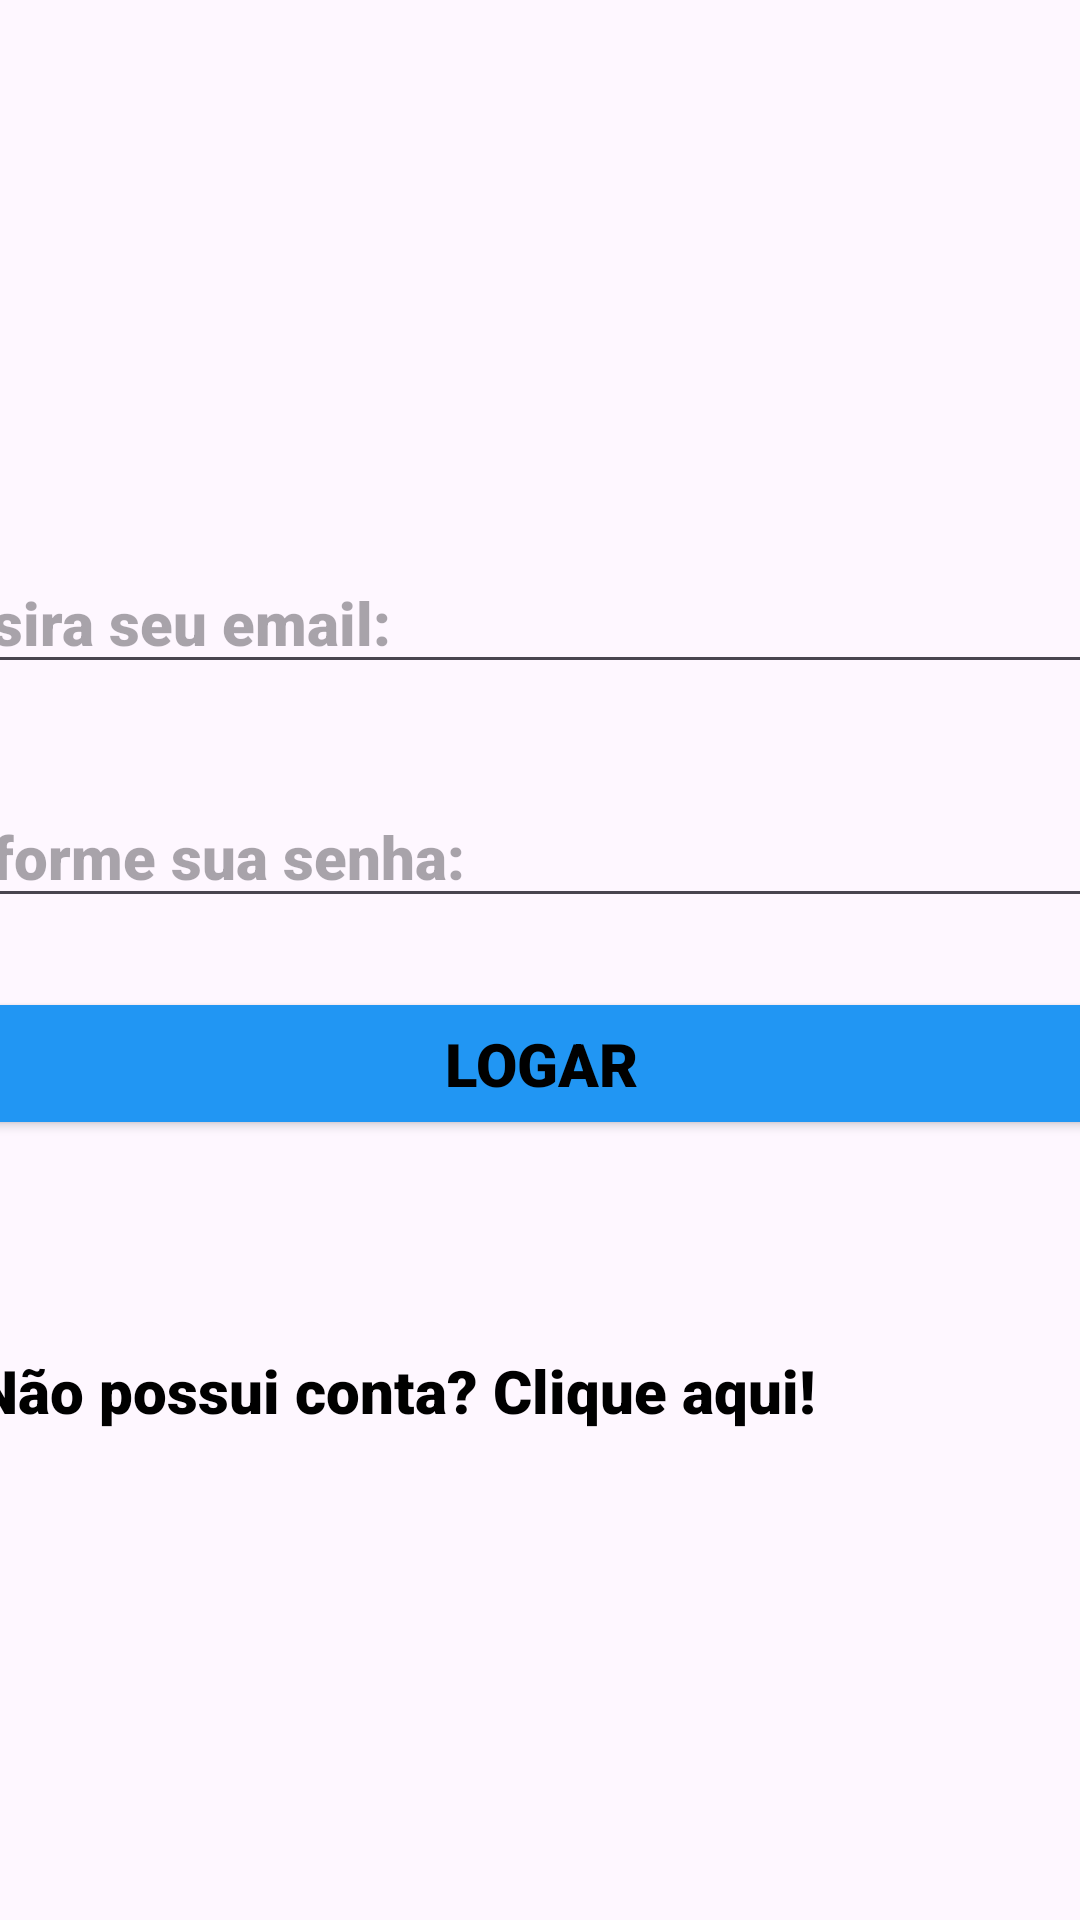

Produce the Android XML layout that renders to this screen, including the resource entries it uses.
<!-- AndroidManifest.xml: application theme Theme.CliqChat -->
<!-- res/layout/activity_tela_login.xml -->
<?xml version="1.0" encoding="utf-8"?>
<androidx.constraintlayout.widget.ConstraintLayout xmlns:android="http://schemas.android.com/apk/res/android"
    xmlns:app="http://schemas.android.com/apk/res-auto"
    xmlns:tools="http://schemas.android.com/tools"
    android:id="@+id/main"
    android:layout_width="match_parent"
    android:layout_height="match_parent"
    tools:context="view.TelaLogin">

    <androidx.constraintlayout.widget.ConstraintLayout
        android:layout_width="409dp"
        android:layout_height="729dp"
        app:layout_constraintBottom_toBottomOf="parent"
        app:layout_constraintEnd_toEndOf="parent"
        app:layout_constraintStart_toStartOf="parent"
        app:layout_constraintTop_toTopOf="parent">

        <TextView
            android:id="@+id/txtCriarConta"
            android:layout_width="290dp"
            android:layout_height="wrap_content"
            android:layout_marginStart="16dp"
            android:layout_marginTop="115dp"
            android:layout_marginEnd="335dp"
            android:layout_marginBottom="208dp"
            android:fontFamily="sans-serif-black"
            android:text="Não possui conta? Clique aqui!"
            android:textColor="#000000"
            android:textSize="20sp"
            android:clickable="true"
            android:focusable="true"
            app:layout_constraintBottom_toBottomOf="parent"
            app:layout_constraintEnd_toEndOf="parent"
            app:layout_constraintHorizontal_bias="0.0"
            app:layout_constraintStart_toStartOf="parent"
            app:layout_constraintTop_toBottomOf="@+id/btnLogin" />

        <Button
            android:id="@+id/btnLogar"
            android:layout_width="match_parent"
            android:layout_height="51dp"
            android:layout_marginTop="23dp"
            android:layout_marginBottom="17dp"
            android:backgroundTint="#2196F3"
            android:fontFamily="sans-serif-black"
            android:text="Logar"
            android:textColor="@color/black"
            android:textSize="20sp"
            app:layout_constraintBottom_toTopOf="@+id/txtCriarConta"
            app:layout_constraintEnd_toEndOf="parent"
            app:layout_constraintHorizontal_bias="0.0"
            app:layout_constraintStart_toStartOf="parent"
            app:layout_constraintTop_toBottomOf="@+id/edtSenha"
            app:layout_constraintVertical_bias="0.0" />

        <EditText
            android:id="@+id/edtEmail"
            android:layout_width="match_parent"
            android:layout_height="wrap_content"
            android:layout_marginTop="228dp"
            android:ems="10"
            android:fontFamily="sans-serif-black"
            android:hint="Insira seu email:"
            android:inputType="textEmailAddress"
            android:textSize="20sp"
            app:layout_constraintEnd_toEndOf="parent"
            app:layout_constraintHorizontal_bias="0.0"
            app:layout_constraintStart_toStartOf="parent"
            app:layout_constraintTop_toTopOf="parent" />

        <EditText
            android:id="@+id/edtSenha"
            android:layout_width="match_parent"
            android:layout_height="wrap_content"
            android:layout_marginTop="34dp"
            android:ems="10"
            android:fontFamily="sans-serif-black"
            android:hint="Informe sua senha:"
            android:inputType="textPassword"
            android:textSize="20sp"
            app:layout_constraintEnd_toEndOf="parent"
            app:layout_constraintStart_toStartOf="parent"
            app:layout_constraintTop_toBottomOf="@+id/edtEmail" />
    </androidx.constraintlayout.widget.ConstraintLayout>
</androidx.constraintlayout.widget.ConstraintLayout>
<!-- resources referenced by this layout -->
<resources>
  <style name="Theme.CliqChat" parent="Base.Theme.CliqChat" />
  <style name="Base.Theme.CliqChat" parent="Theme.Material3.DayNight.NoActionBar">
          
          
      </style>
  <!-- not gathered from this repository: default colours our renderer supplied (Android Studio template values) -->
  <color name="black">#FF000000</color>
</resources>
